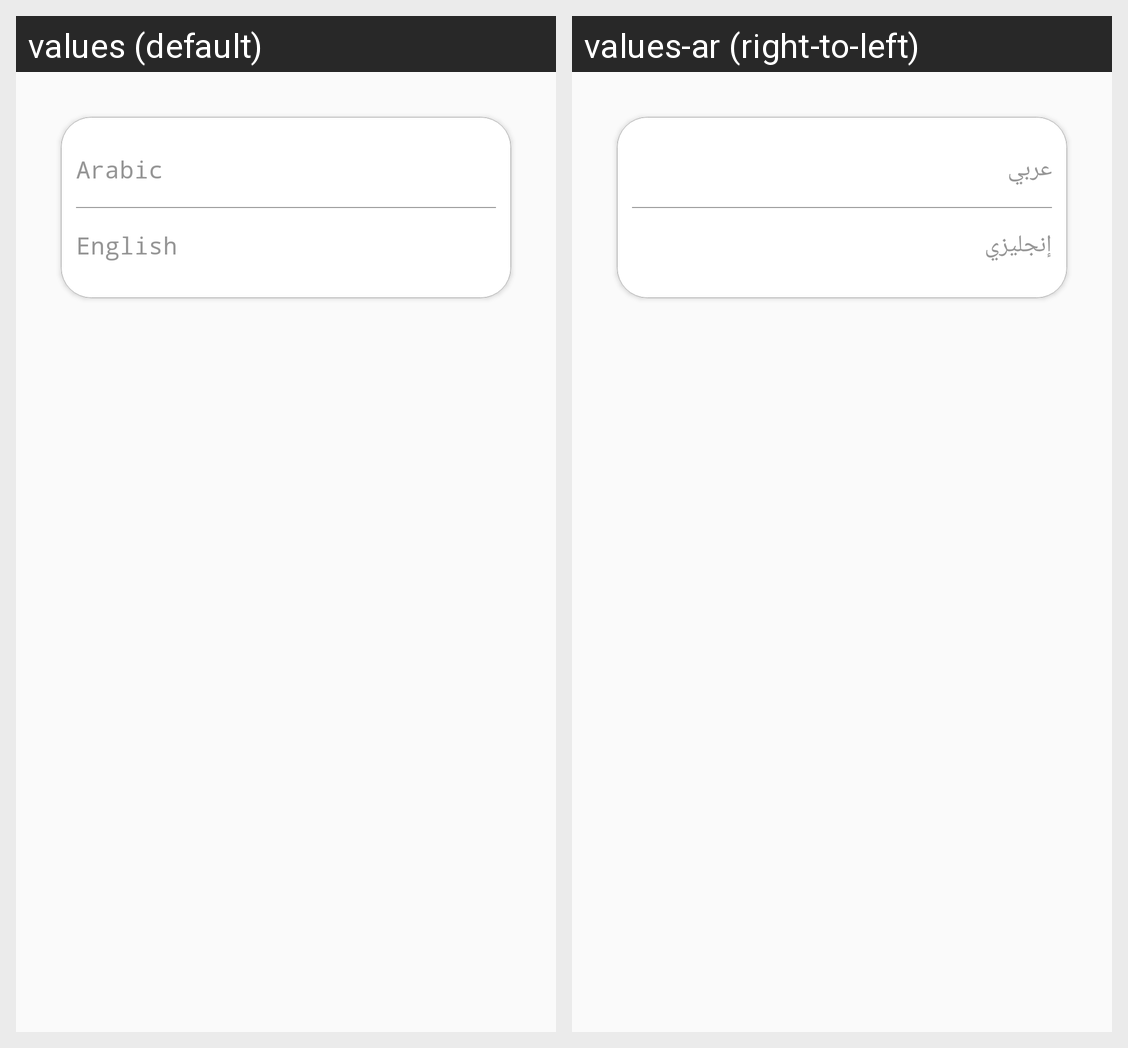

Locale-by-locale string values for the Android screen shown in this grid:
Android screen res/layout/language.xml rendered under 2 locales, left to right: values (default), values-ar (right-to-left). Device: Nexus 5 (rendered at 1080×1920; each locale shown at half size, 540×960, under a caption strip naming it); theme AppTheme.
Strings drawn on this screen, with the default value and each locale's value (text and hints the layout hard-codes, and strings that could not be matched under every locale, appear in the picture but are not listed):

Arabic
  values: Arabic
  values-ar: عربي

English
  values: English
  values-ar: إنجليزي
